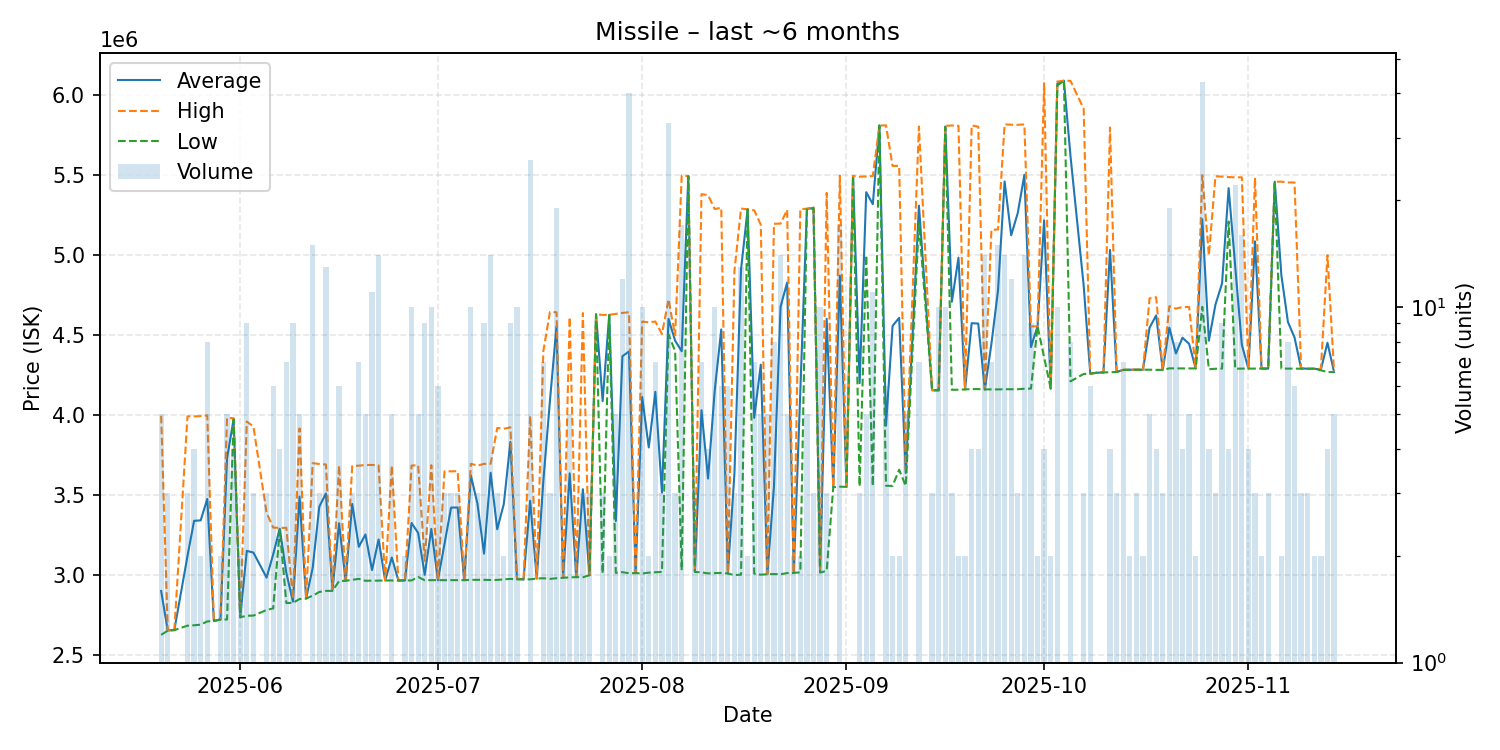

Data behind this chart, as committed beside it:
date, average, highest, lowest, order_count, volume
2025-05-20, 2900800, 3997000, 2627000, 5, 5
2025-05-21, 2655000, 2656000, 2653000, 2, 3
2025-05-22, 2657000, 2657000, 2657000, 1, 1
2025-05-24, 3120667, 3993000, 2684500, 3, 3
2025-05-25, 3339750, 3992500, 2687000, 4, 4
2025-05-26, 3342500, 3994000, 2691000, 2, 2
2025-05-27, 3476625, 3999000, 2711000, 7, 8
2025-05-28, 2714000, 2714000, 2714000, 1, 1
2025-05-29, 2723000, 2723000, 2723000, 2, 2
2025-05-30, 3730600, 3982500, 2723000, 4, 5
2025-05-31, 3974750, 3981000, 3973000, 4, 4
2025-06-01, 2737000, 2737000, 2737000, 2, 2
2025-06-02, 3152000, 3960000, 2746500, 7, 9
2025-06-03, 3141333, 3929000, 2747500, 3, 3
2025-06-05, 2985000, 3390000, 2782500, 3, 3
2025-06-06, 3129333, 3297500, 2792500, 6, 6
2025-06-07, 3290250, 3295500, 3285000, 4, 4
2025-06-08, 3014286, 3296000, 2826000, 7, 7
2025-06-09, 2834889, 2851000, 2827000, 8, 9
2025-06-10, 3490800, 3917000, 2851000, 5, 5
2025-06-11, 2854000, 2854000, 2854000, 1, 1
2025-06-12, 3046933, 3700000, 2872000, 6, 15
2025-06-13, 3428333, 3695000, 2895000, 3, 3
2025-06-14, 3510231, 3692000, 2902000, 8, 13
2025-06-15, 2907500, 2913000, 2902000, 2, 2
2025-06-16, 3324333, 3686000, 2963000, 4, 6
2025-06-17, 2965000, 2965000, 2965000, 2, 2
2025-06-18, 3445333, 3682500, 2971000, 3, 3
2025-06-19, 3177429, 3684500, 2977000, 6, 7
2025-06-20, 3254400, 3688500, 2965000, 5, 5
2025-06-21, 3032000, 3689000, 2966000, 6, 11
2025-06-22, 3223214, 3686000, 2966000, 9, 14
2025-06-23, 2967000, 2967000, 2967000, 1, 1
2025-06-24, 3110600, 3685000, 2967000, 3, 5
2025-06-25, 2967000, 2967000, 2967000, 1, 1
2025-06-26, 2967500, 2968000, 2967000, 2, 2
2025-06-27, 3326200, 3685000, 2967000, 6, 10
2025-06-28, 3264200, 3687500, 2989000, 5, 5
2025-06-29, 3001889, 3089000, 2968000, 4, 9
2025-06-30, 3288800, 3687500, 2969000, 9, 10
2025-07-01, 2969000, 2969000, 2969000, 4, 6
2025-07-02, 3195667, 3649000, 2969000, 3, 3
2025-07-03, 3422333, 3649000, 2969000, 3, 3
2025-07-04, 3423000, 3650000, 2969000, 2, 3
2025-07-05, 2969000, 2969000, 2969000, 2, 2
2025-07-06, 3623300, 3696000, 2971000, 8, 10
2025-07-07, 3447000, 3685000, 2971000, 3, 3
2025-07-08, 3134778, 3695500, 2971000, 6, 9
2025-07-09, 3639857, 3696000, 2970000, 7, 14
2025-07-10, 3287000, 3920000, 2970500, 3, 3
2025-07-11, 3444500, 3915000, 2974000, 2, 2
2025-07-12, 3832889, 3924000, 2977000, 7, 9
2025-07-13, 2975800, 2979000, 2974000, 7, 10
2025-07-14, 2974000, 2974000, 2974000, 1, 1
2025-07-15, 3465500, 3995500, 2974000, 15, 26
2025-07-16, 2979000, 2979000, 2979000, 1, 1
2025-07-17, 3588857, 4400000, 2981000, 7, 7
2025-07-18, 4088667, 4644500, 2977000, 3, 3
2025-07-19, 4555211, 4643000, 2981000, 7, 19
2025-07-20, 2985000, 2986000, 2984000, 2, 2
... 114 more rows
